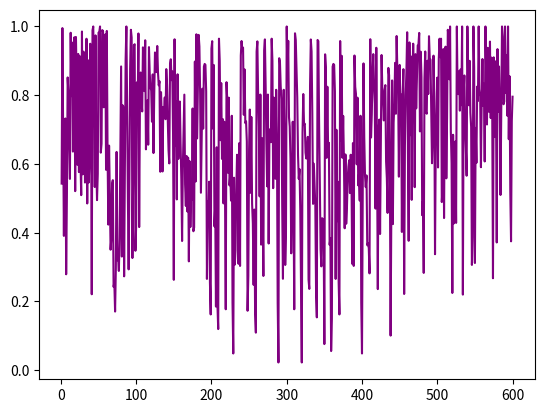

Reproduce this figure in Python.
from matplotlib import pyplot as pp
import  numpy as np
danhgiasim=[0.5429616570472717, 0.9953362941741943, 0.6700404286384583, 0.3908151686191559, 0.7243478298187256, 0.7323312759399414, 0.27908167243003845, 0.5094850659370422, 0.8517231941223145, 0.8058063983917236, 0.6602434515953064, 0.5565595626831055, 0.9817479252815247, 0.7975282669067383, 0.9531183838844299, 0.6360112428665161, 0.9186694622039795, 0.9687082767486572, 0.520943820476532, 0.9693642854690552, 0.8309423923492432, 0.5976107120513916, 0.9200536608695984, 0.5764280557632446, 0.9136621356010437, 0.609735906124115, 0.5093466639518738, 0.9853360652923584, 0.5698574185371399, 0.9268567562103271, 0.8311325311660767, 0.54606032371521, 0.5632047653198242, 0.9643338918685913, 0.48512035608291626, 0.9018197059631348, 0.5462009906768799, 0.6141352653503418, 0.9497401714324951, 0.8114992380142212, 0.2209600955247879, 0.9889300465583801, 1.0000001192092896, 0.8324752449989319, 0.5329779386520386, 0.9741094708442688, 0.6059072017669678, 0.4948406219482422, 0.5712549090385437, 0.9821354150772095, 0.9836446046829224, 0.9999999403953552, 0.6328884363174438, 0.658786416053772, 0.989516019821167, 0.9856758713722229, 0.7648903727531433, 0.9491925835609436, 0.9768938422203064, 0.5830693244934082, 0.986977219581604, 0.6355005502700806, 0.4236285388469696, 0.6533554196357727, 0.5137230753898621, 0.35058265924453735, 0.38424938917160034, 0.5426133871078491, 0.5528787970542908, 0.24256078898906708, 0.25470370054244995, 0.17063480615615845, 0.2969953715801239, 0.6350815296173096, 0.3198046386241913, 0.3296211063861847, 0.28880682587623596, 0.38418281078338623, 0.6285059452056885, 0.8837304711341858, 0.33062028884887695, 0.7708356380462646, 0.7650249004364014, 0.2731013596057892, 0.6043403148651123, 0.902839183807373, 1.0, 0.7677936553955078, 0.5011777281761169, 0.2933526933193207, 0.5575568079948425, 0.8758882284164429, 0.9904098510742188, 0.9680287837982178, 0.3263823390007019, 0.5699490904808044, 0.945182204246521, 0.9484105110168457, 0.34748029708862305, 0.4221509099006653, 0.8375036120414734, 0.7551459670066833, 0.9796426296234131, 0.41646674275398254, 0.7751250267028809, 0.8660904169082642, 0.7863216400146484, 0.752861499786377, 0.9392604827880859, 0.8687077164649963, 0.81194007396698, 0.9598257541656494, 0.6425960063934326, 0.7261872291564941, 0.784988284111023, 0.656091570854187, 0.9399593472480774, 0.8649119138717651, 0.8221759796142578, 0.8135696649551392, 0.7229009866714478, 0.8605597615242004, 0.6317599415779114, 0.8041698932647705, 0.9243739247322083, 0.9066267013549805, 0.8671891689300537, 0.9432674050331116, 0.8651703596115112, 0.8288248181343079, 0.8406896591186523, 0.5773807764053345, 0.8089675903320312, 0.7376671433448792, 0.5781539082527161, 0.7658013105392456, 0.752861499786377, 0.7934507727622986, 0.7302433848381042, 0.8759734034538269, 0.8311097621917725, 0.7267001271247864, 0.6402918100357056, 0.6016507744789124, 0.8911019563674927, 0.9045867323875427, 0.8438625335693359, 0.8695254325866699, 0.6873937845230103, 0.26293131709098816,
0.9627436995506287, 0.6541458964347839, 0.7810946702957153, 0.4968639016151428, 0.8609004616737366, 0.6147698760032654, 0.6818544864654541, 0.7816640138626099, 0.6580109000205994, 0.5553412437438965, 0.3758769631385803, 0.5906950831413269, 0.6944580674171448, 0.8016882538795471, 0.5412843823432922, 0.47779932618141174, 0.6232244372367859, 0.4618586599826813, 0.6183137893676758, 0.31661075353622437, 0.6080109477043152, 0.41646674275398254, 0.5135371685028076, 0.4968675971031189, 0.7614060044288635, 0.4043010473251343, 0.4152156710624695, 0.8979560136795044, 0.5490361452102661, 0.9772631525993347, 0.67430579662323, 0.8329886198043823, 0.9755370616912842, 0.9419229030609131, 0.8030960559844971, 0.5163364410400391, 0.6787258386611938, 0.818975031375885, 0.7026301026344299, 0.8835476636886597, 0.8910068869590759, 0.8884505033493042, 0.8110058903694153, 0.2655772864818573, 0.49065765738487244, 0.43361490964889526, 0.5484643578529358, 0.25484928488731384, 0.1622398942708969, 0.9357655048370361, 0.9572274684906006, 0.7030915021896362, 0.888124942779541, 0.4183526337146759, 0.4764196574687958, 0.18514187633991241, 0.6485909819602966, 0.18770286440849304, 0.11970274895429611, 0.9644851684570312, 0.8999971151351929, 0.6691467761993408, 0.8353913426399231, 0.6147662997245789, 0.7306902408599854, 0.4853183925151825, 0.7229049801826477, 0.5190980434417725, 0.17726583778858185, 0.837924599647522, 0.7849196791648865, 0.5744782090187073, 0.7929528951644897, 0.537837564945221, 0.5692267417907715, 0.4934334456920624, 0.7402443289756775, 0.19533754885196686, 0.04867228865623474, 0.5600149631500244, 0.30704429745674133, 0.3501029908657074, 0.5153281688690186, 0.6268438100814819, 0.5569474697113037, 0.309489369392395, 0.6607894897460938, 0.30338728427886963, 0.9155597686767578, 0.95768803358078, 0.9316527247428894, 0.9385513067245483, 0.742946207523346, 0.8751161694526672, 0.7189661264419556, 0.7239416837692261, 0.6654787659645081, 0.17293161153793335, 0.27488335967063904, 0.641735315322876, 0.7584089040756226, 0.5161607265472412, 0.7368825078010559, 0.4844539165496826, 0.42684441804885864, 0.24835893511772156, 0.4673784375190735, 0.16821332275867462, 0.10928986966609955, 0.9270395636558533, 0.9566906690597534, 0.803917407989502, 0.7091286182403564, 0.5057172179222107, 0.8019226789474487, 0.3653451204299927, 0.6756033301353455, 0.48584794998168945, 0.2741710841655731, 0.9307043552398682, 0.9624230265617371, 0.8276327252388, 0.6579859256744385, 0.5349090695381165, 0.8019226789474487, 0.36854737997055054, 0.6756033301353455, 0.7013940215110779, 0.6633071899414062, 0.9644851684570312, 0.8999971151351929, 0.5295392870903015, 0.7929528951644897, 0.6268438100814819, 0.5569474697113037, 0.8158040046691895, 0.682723343372345, 0.19533754885196686, 0.0224989652633667, 0.9076530337333679, 0.8973237872123718, 0.8260665535926819, 0.7882287502288818, 0.4795151650905609, 0.2659645080566406, 0.8158040046691895, 0.682723343372345, 0.3061855137348175, 0.39936456084251404,
0.9999999403953552, 0.8456663489341736, 0.958252489566803, 0.73627108335495, 0.7088617086410522, 0.6147662997245789, 0.34005290269851685, 0.4853183925151825, 0.7229049801826477, 0.5190980434417725, 0.17726583778858185, 0.9801592230796814, 0.9604437947273254, 0.8725298047065735, 0.7929528951644897, 0.6268438100814819, 0.5569474697113037, 0.585040807723999, 0.4673460125923157, 0.25535258650779724, 0.0224989652633667, 0.6902135014533997, 0.803460419178009, 0.7152044773101807, 0.7171214818954468, 0.6332003474235535, 0.6158567667007446, 0.6307268738746643, 0.6788744926452637, 0.2634138762950897, 0.23651719093322754, 0.8284960985183716, 0.9622199535369873, 0.9273672103881836, 0.7446742653846741, 0.4839257597923279, 0.6008667945861816, 0.5402266383171082, 0.47775566577911377, 0.22366954386234283, 0.15373776853084564, 0.9607774019241333, 0.9572958946228027, 0.7246301770210266, 0.5451095700263977, 0.3517501652240753, 0.3020990192890167, 0.4422440528869629, 0.43876296281814575, 0.41107940673828125, 0.0760178491473198, 0.9189966917037964, 0.8804786205291748, 0.6177466511726379, 0.824655294418335, 0.6354432702064514, 0.6615971326828003, 0.36478888988494873, 0.3840869665145874, 0.055762842297554016, 0.14911338686943054, 0.8835476636886597, 0.8910068869590759, 0.8884505033493042, 0.8110058903694153, 0.2655772864818573, 0.6994692087173462, 0.43361490964889526, 0.5484643578529358, 0.25484928488731384, 0.1622398942708969, 0.9576441049575806, 0.6677656769752502, 0.9147135019302368, 0.6180647611618042, 0.7397974729537964, 0.6137492656707764, 0.41290247440338135, 0.6276785731315613, 0.4260282516479492, 0.4733688235282898, 0.5600149631500244, 0.592552125453949, 0.6109381914138794, 0.5153281688690186, 0.6268438100814819, 0.5569474697113037, 0.309489369392395, 0.6607894897460938, 0.30338728427886963, 0.9155597686767578, 0.8242933750152588, 0.803460419178009, 0.5989614129066467, 0.7929528951644897, 0.537837564945221, 0.5692267417907715, 0.4934334456920624, 0.7402443289756775, 0.19533754885196686, 0.04867228865623474, 0.5288630127906799, 0.8925492763519287, 0.677551805973053, 0.5650577545166016, 0.5326154232025146, 0.5667486786842346, 0.3634049892425537, 0.36908382177352905, 0.3552567958831787, 0.2816632390022278, 0.9629499316215515, 0.6768210530281067, 0.7435101866722107, 0.8613482117652893, 0.9196131229400635, 0.83359694480896, 0.775431215763092, 0.47008419036865234, 0.9381031394004822, 0.6173450350761414, 0.23597735166549683, 0.6964573264122009, 0.72913658618927, 0.39625781774520874, 0.6641589403152466, 0.9170259237289429, 0.8180588483810425, 0.786077618598938, 0.7266582250595093, 0.8158444762229919, 0.8293910622596741, 0.6073809862136841, 0.5590755343437195, 0.4575571119785309, 0.8794588446617126, 0.858302116394043, 0.5973531007766724, 0.10068883746862411, 0.44642651081085205, 0.8430241346359253, 0.4250125288963318, 0.719892680644989, 0.7762227058410645, 0.8941292762756348, 0.7460338473320007, 0.9722510576248169, 0.8682547807693481, 0.819913923740387,
0.5630830526351929, 0.8881428241729736, 0.7900322675704956, 0.8019553422927856, 0.4022449553012848, 0.7916897535324097, 0.8758767247200012, 0.22174081206321716, 0.6516241431236267, 0.8004001379013062, 0.866820752620697, 0.9832074642181396, 0.6387187242507935, 0.37649425864219666, 0.9536895751953125, 0.6839473843574524, 0.9128456115722656, 0.4956415593624115, 0.8562315702438354, 0.9498987793922424, 0.8521065711975098, 0.5324811339378357, 0.919529914855957, 0.7616704702377319, 0.8539469838142395, 0.9447559714317322, 0.9479445219039917, 0.981249213218689, 0.6947429180145264, 0.9265919327735901, 0.8538681268692017, 0.4508201777935028, 0.4918808341026306, 0.28303951025009155, 0.8482593894004822, 0.9272509813308716, 0.7504935264587402, 0.7460960745811462, 0.9003021717071533, 0.8034543991088867, 0.9717219471931458, 0.907719612121582, 0.9027287364006042, 0.7464603781700134, 0.60211181640625, 0.6831530332565308, 0.9151668548583984, 0.8042448163032532, 0.3374599814414978, 0.6667670607566833, 0.7505009174346924, 0.8511730432510376, 0.5898795127868652, 0.9047149419784546, 0.9643459916114807, 0.9109177589416504, 0.9644877314567566, 0.4892217218875885, 0.5318461656570435, 0.9341965913772583, 0.44272857904434204, 0.8138620257377625, 0.9412482976913452, 0.5582469701766968, 0.7363163828849792, 0.9902997016906738, 0.9718828797340393, 0.8463886380195618, 1.0, 0.6950797438621521, 0.6022480726242065, 0.2246933877468109, 0.6849620938301086, 0.42705899477005005, 0.5674585103988647, 0.6653510928153992, 0.4285559058189392, 0.9999998807907104, 0.8040411472320557, 0.8032840490341187, 0.8700778484344482, 0.7550801038742065, 0.8750600814819336, 0.7711895704269409, 0.9999998807907104, 0.21995815634727478, 0.808760941028595, 0.8575201034545898, 0.7078499794006348, 0.6429733037948608, 0.565780520439148, 0.9999999403953552, 0.8526520133018494, 0.7707705497741699, 0.9001230597496033, 0.7494359016418457, 0.7076992392539978, 0.30630066990852356, 0.38562050461769104, 1.0, 0.8790847659111023, 0.3118550777435303, 0.7048709988594055, 0.603187084197998, 0.8251155614852905, 0.7831240892410278, 0.9999998807907104, 0.8174461126327515, 0.7960693836212158, 0.5905847549438477, 0.7849406599998474, 0.9053467512130737, 0.7687071561813354, 0.8332633376121521, 0.6073092222213745, 1.0, 0.8549634218215942, 0.7148398160934448, 0.9379879236221313, 0.7721846103668213, 0.7510965466499329, 0.9560456871986389, 0.7336298227310181, 0.909456729888916, 0.7602866291999817, 0.2675286829471588, 0.9102038145065308, 0.6794922351837158, 0.8984657526016235, 0.7782893776893616, 0.3716704845428467, 0.9341800808906555, 0.7520345449447632, 0.8836876749992371, 0.7556913495063782, 0.5098124742507935, 0.7742125391960144, 1.0000001192092896, 0.9706451892852783, 0.773784875869751, 0.7815784215927124, 1.0, 0.8070284724235535, 0.9167638421058655, 0.7405744791030884, 1.0000001192092896, 0.6720896363258362, 0.855359673500061, 0.5194534063339233, 0.3749842047691345, 0.7249078750610352, 0.7956905364990234]

causo = np.arange(1, 601)

pp.plot(causo,danhgiasim,color='purple')
#pp.plot(causo,danhgiachuyengia,color='red')
# pp.plot1(causo,danhgiachuyengia)
pp.show()
